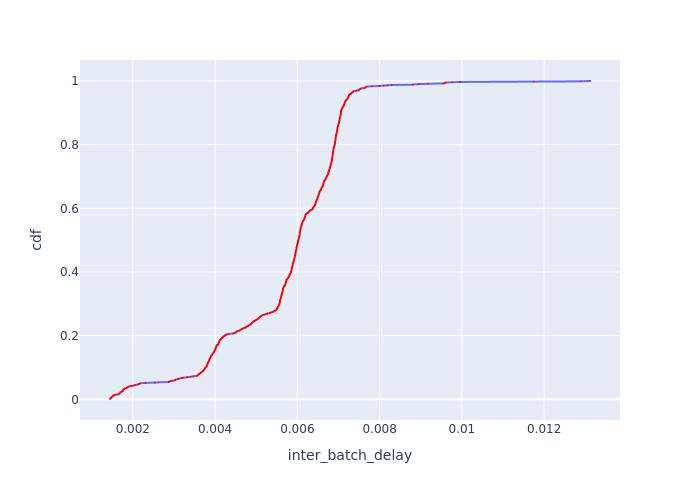

The table this chart was drawn from, first rows:
Batch Id, inter_batch_delay, cdf
31, 0.001445, 0.0009699
3, 0.001457, 0.00194
2, 0.001457, 0.00291
15, 0.001462, 0.00388
17, 0.001463, 0.00485
18, 0.001484, 0.00582
10, 0.001486, 0.00679
12, 0.001492, 0.007759
358, 0.001502, 0.008729
352, 0.001514, 0.009699
11, 0.001518, 0.01067
6, 0.00152, 0.01164
355, 0.001529, 0.01261
378, 0.001548, 0.01358
14, 0.001579, 0.01455
8, 0.00164, 0.01552
20, 0.001656, 0.01649
29, 0.001668, 0.01746
366, 0.001685, 0.01843
372, 0.001686, 0.0194
5, 0.001689, 0.02037
21, 0.001695, 0.02134
382, 0.001699, 0.02231
27, 0.001715, 0.02328
364, 0.001731, 0.02425
693, 0.001751, 0.02522
4, 0.001758, 0.02619
376, 0.001758, 0.02716
701, 0.001762, 0.02813
25, 0.001767, 0.0291
23, 0.001768, 0.03007
380, 0.001773, 0.03104
695, 0.001793, 0.03201
699, 0.001794, 0.03298
7, 0.001801, 0.03395
1, 0.00184, 0.03492
374, 0.001848, 0.03589
703, 0.001866, 0.03686
707, 0.001869, 0.03783
361, 0.001875, 0.0388
349, 0.001906, 0.03977
357, 0.001909, 0.04074
363, 0.001958, 0.04171
368, 0.002006, 0.04268
360, 0.002035, 0.04365
354, 0.002042, 0.04462
705, 0.002076, 0.04559
351, 0.002131, 0.04656
9, 0.002138, 0.04753
370, 0.002154, 0.0485
347, 0.002165, 0.04947
697, 0.002189, 0.05044
22, 0.002306, 0.05141
16, 0.002538, 0.05238
856, 0.002632, 0.05335
531, 0.002868, 0.05432
13, 0.002892, 0.05529
19, 0.002896, 0.05626
1029, 0.002916, 0.05723
1027, 0.002965, 0.0582
... 971 more rows
